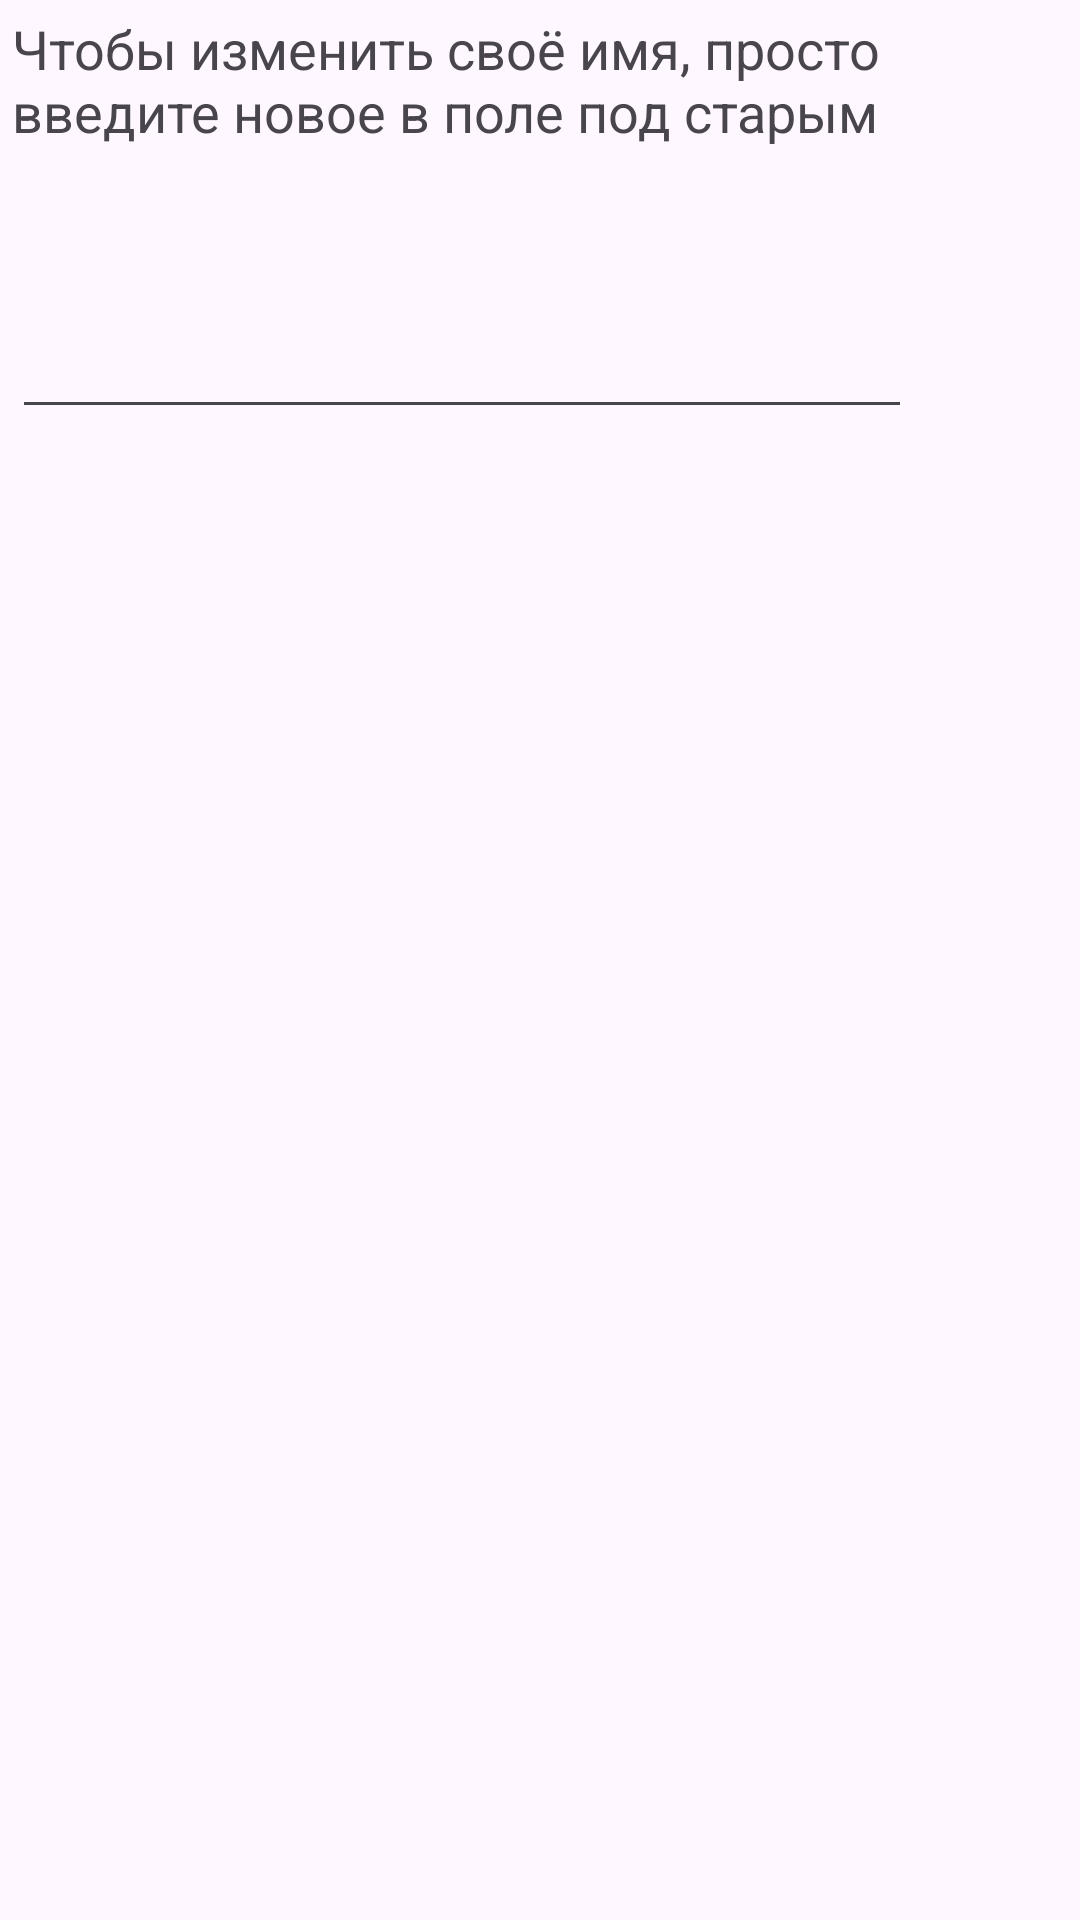

Here is an Android app screen rendered from its layout file. Give the layout XML and the strings, colors and styles it references.
<!-- AndroidManifest.xml: application theme Theme.RosAvtoDorProject2 -->
<!-- res/layout/current_user_name_editing_dialog_fragment.xml -->
<?xml version="1.0" encoding="utf-8"?>
<LinearLayout
    xmlns:android="http://schemas.android.com/apk/res/android"
    android:orientation="vertical"
    android:layout_width="wrap_content"
    android:layout_height="wrap_content">
    <TextView
        android:textSize="18sp"
        android:padding="4dp"
        android:layout_width="wrap_content"
        android:layout_height="wrap_content"
        android:maxWidth="310dp"
        android:text="@string/dialog_window_sentence" />
    <TextView
        android:textSize="22sp"
        android:id="@+id/current_user_old_name"
        android:layout_width="wrap_content"
        android:layout_height="wrap_content"
        android:layout_marginTop="10dp"
        android:layout_marginBottom="2dp"
        android:layout_marginStart="8dp"
        android:layout_marginEnd="4dp"
        />
    <EditText
        android:textSize="22sp"
        android:id="@+id/current_user_new_name"
        android:layout_width="300dp"
        android:layout_height="wrap_content"

        android:layout_marginTop="2dp"
        android:layout_marginBottom="10dp"
        android:layout_marginStart="4dp"
        android:layout_marginEnd="4dp" />
</LinearLayout>
<!-- resources referenced by this layout -->
<resources>
  <string name="dialog_window_sentence">Чтобы изменить своё имя, просто введите новое в поле под старым</string>
  <style name="Theme.RosAvtoDorProject2" parent="Base.Theme.RosAvtoDorProject2" />
  <style name="Base.Theme.RosAvtoDorProject2" parent="Theme.Material3.DayNight.NoActionBar">
          
          
          <item name="floatingActionButtonStyle">@style/FloatingActionButtonStyle</item>
      </style>
  <style name="FloatingActionButtonStyle" parent="Widget.Design.FloatingActionButton">
          <item name="shapeAppearanceOverlay">@style/FabShapeStyle</item>
      </style>
  <style name="FabShapeStyle" parent="ShapeAppearance.MaterialComponents.SmallComponent">
          <item name="cornerSize">50%</item>
          <item name="cornerFamily">rounded</item>
      </style>
</resources>
